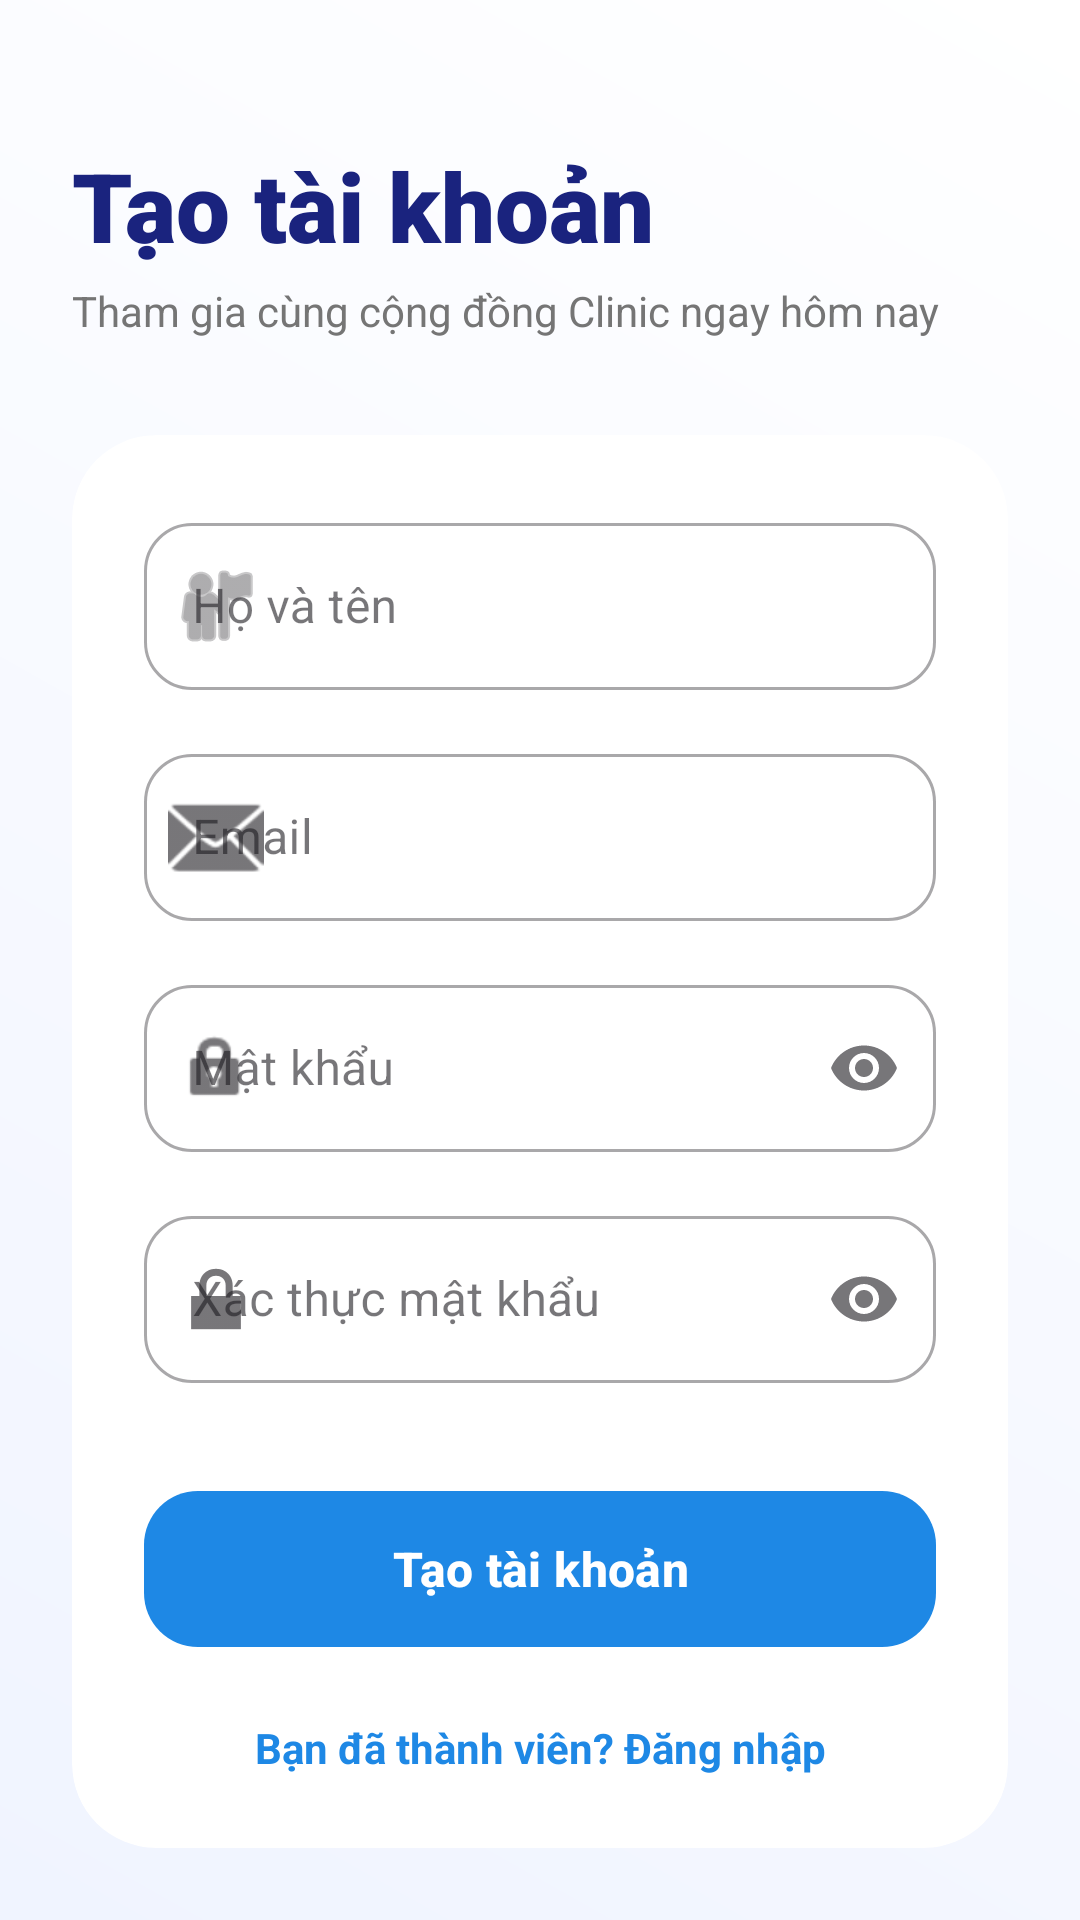

Android layout source for this screen:
<!-- AndroidManifest.xml: application theme Theme.UMC -->
<!-- res/layout/activity_register.xml -->
<?xml version="1.0" encoding="utf-8"?>
<androidx.constraintlayout.widget.ConstraintLayout
    xmlns:android="http://schemas.android.com/apk/res/android"
    xmlns:app="http://schemas.android.com/apk/res-auto"
    android:layout_width="match_parent"
    android:layout_height="match_parent"
    android:background="@drawable/bg_gradient_soft">

    <ScrollView
        android:layout_width="match_parent"
        android:layout_height="0dp"
        android:fillViewport="true"
        app:layout_constraintBottom_toBottomOf="parent">

        <androidx.constraintlayout.widget.ConstraintLayout
            android:layout_width="match_parent"
            android:layout_height="wrap_content"
            android:padding="24dp">

            <TextView
                android:id="@+id/tvHeader"
                android:layout_width="wrap_content"
                android:layout_height="wrap_content"
                android:fontFamily="sans-serif-black"
                android:text="Tạo tài khoản"
                android:textColor="#1A237E"
                android:textSize="32sp"
                app:layout_constraintStart_toStartOf="parent"
                app:layout_constraintTop_toTopOf="parent" />

            <TextView
                android:id="@+id/tvSubHeader"
                android:layout_width="wrap_content"
                android:layout_height="wrap_content"
                android:layout_marginTop="4dp"
                android:text="Tham gia cùng cộng đồng Clinic ngay hôm nay"
                android:textColor="#757575"
                app:layout_constraintStart_toStartOf="parent"
                app:layout_constraintTop_toBottomOf="@id/tvHeader" />

            <androidx.cardview.widget.CardView
                android:layout_width="match_parent"
                android:layout_height="wrap_content"
                android:layout_marginTop="32dp"
                android:backgroundTint="#FFFFFF"
                app:cardCornerRadius="28dp"
                app:cardElevation="0dp"
                app:layout_constraintTop_toBottomOf="@id/tvSubHeader">

                <LinearLayout
                    android:layout_width="match_parent"
                    android:layout_height="wrap_content"
                    android:orientation="vertical"
                    android:padding="24dp">

                    <com.google.android.material.textfield.TextInputLayout
                        style="@style/Widget.MaterialComponents.TextInputLayout.OutlinedBox"
                        android:layout_width="match_parent"
                        android:layout_height="wrap_content"
                        android:hint="Họ và tên"
                        app:boxCornerRadiusBottomEnd="16dp"
                        app:boxCornerRadiusBottomStart="16dp"
                        app:boxCornerRadiusTopEnd="16dp"
                        app:boxCornerRadiusTopStart="16dp"
                        app:startIconDrawable="@android:drawable/ic_menu_myplaces">

                        <com.google.android.material.textfield.TextInputEditText
                            android:id="@+id/etFullName"
                            android:layout_width="match_parent"
                            android:layout_height="wrap_content"
                            android:inputType="textPersonName" />
                    </com.google.android.material.textfield.TextInputLayout>

                    <com.google.android.material.textfield.TextInputLayout
                        style="@style/Widget.MaterialComponents.TextInputLayout.OutlinedBox"
                        android:layout_width="match_parent"
                        android:layout_height="wrap_content"
                        android:layout_marginTop="16dp"
                        android:hint="Email"
                        app:boxCornerRadiusBottomEnd="16dp"
                        app:boxCornerRadiusBottomStart="16dp"
                        app:boxCornerRadiusTopEnd="16dp"
                        app:boxCornerRadiusTopStart="16dp"
                        app:startIconDrawable="@android:drawable/ic_dialog_email">

                        <com.google.android.material.textfield.TextInputEditText
                            android:id="@+id/etEmailReg"
                            android:layout_width="match_parent"
                            android:layout_height="wrap_content"
                            android:inputType="textEmailAddress" />
                    </com.google.android.material.textfield.TextInputLayout>

                    <com.google.android.material.textfield.TextInputLayout
                        style="@style/Widget.MaterialComponents.TextInputLayout.OutlinedBox"
                        android:layout_width="match_parent"
                        android:layout_height="wrap_content"
                        android:layout_marginTop="16dp"
                        android:hint="Mật khẩu"
                        app:boxCornerRadiusBottomEnd="16dp"
                        app:boxCornerRadiusBottomStart="16dp"
                        app:boxCornerRadiusTopEnd="16dp"
                        app:boxCornerRadiusTopStart="16dp"
                        app:endIconMode="password_toggle"
                        app:startIconDrawable="@android:drawable/ic_lock_idle_lock">

                        <com.google.android.material.textfield.TextInputEditText
                            android:id="@+id/etPasswordReg"
                            android:layout_width="match_parent"
                            android:layout_height="wrap_content"
                            android:inputType="textPassword" />
                    </com.google.android.material.textfield.TextInputLayout>

                    <com.google.android.material.textfield.TextInputLayout
                        style="@style/Widget.MaterialComponents.TextInputLayout.OutlinedBox"
                        android:layout_width="match_parent"
                        android:layout_height="wrap_content"
                        android:layout_marginTop="16dp"
                        android:hint="Xác thực mật khẩu"
                        app:boxCornerRadiusBottomEnd="16dp"
                        app:boxCornerRadiusBottomStart="16dp"
                        app:boxCornerRadiusTopEnd="16dp"
                        app:boxCornerRadiusTopStart="16dp"
                        app:endIconMode="password_toggle"
                        app:startIconDrawable="@android:drawable/ic_lock_lock">

                        <com.google.android.material.textfield.TextInputEditText
                            android:id="@+id/etConfirmPassword"
                            android:layout_width="match_parent"
                            android:layout_height="wrap_content"
                            android:inputType="textPassword" />
                    </com.google.android.material.textfield.TextInputLayout>

                    <com.google.android.material.button.MaterialButton
                        android:id="@+id/btnRegister"
                        android:layout_width="match_parent"
                        android:layout_height="60dp"
                        android:layout_marginTop="32dp"
                        android:elevation="8dp"
                        android:text="Tạo tài khoản"
                        android:textAllCaps="false"
                        android:textSize="16sp"
                        android:textStyle="bold"
                        app:backgroundTint="#1E88E5"
                        app:cornerRadius="18dp" />

                    <TextView
                        android:id="@+id/tvGoLogin"
                        android:layout_width="match_parent"
                        android:layout_height="wrap_content"
                        android:layout_marginTop="20dp"
                        android:gravity="center"
                        android:text="Bạn đã thành viên? Đăng nhập"
                        android:textColor="#1E88E5"
                        android:textStyle="bold" />

                </LinearLayout>
            </androidx.cardview.widget.CardView>

        </androidx.constraintlayout.widget.ConstraintLayout>
    </ScrollView>
</androidx.constraintlayout.widget.ConstraintLayout>
<!-- resources referenced by this layout -->
<resources>
  <!-- drawable bg_gradient_soft (drawable) -->
  <?xml version="1.0" encoding="utf-8"?>
  <shape xmlns:android="http://schemas.android.com/apk/res/android">
      <gradient
          android:startColor="#F0F4FF"
          android:endColor="#FFFFFF"
          android:angle="45"/>
  </shape>
  <style name="Theme.UMC" parent="Base.Theme.UMC" />
  <style name="Base.Theme.UMC" parent="Theme.Material3.DayNight.NoActionBar">
          
          
      </style>
</resources>
